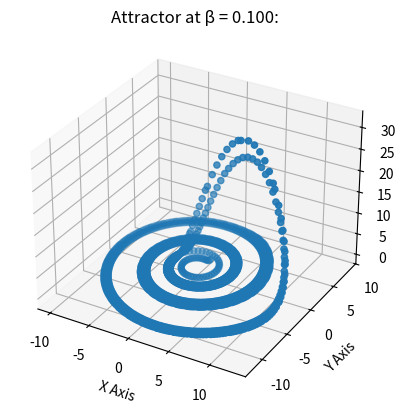
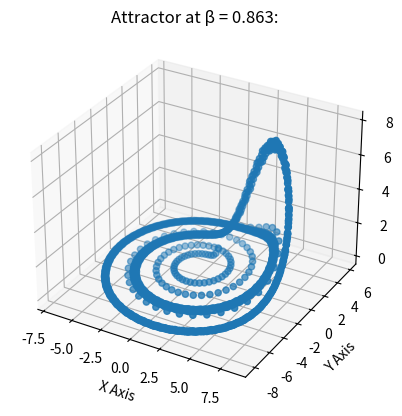
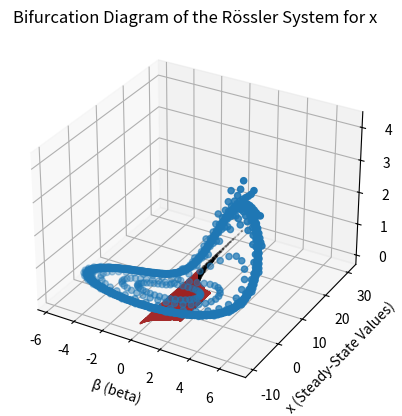

The matplotlib source for these figures, in order:
# Rossler Attractor

import numpy as np
from scipy.integrate import odeint
import matplotlib.pyplot as plt
from mpl_toolkits.mplot3d import Axes3D

# parameters
a = .2
b_list = np.linspace(.1, 2, 250) # 500 values between 0 and 2
g = 5.7

# initial variable values
# good default, may need to change later
initVars = [1, 1, 1]

# generate a solution at 3000 evenly spaced samples in the interval 0 <= t <= 500.
tset = np.linspace(0, 250, 1500)

# FIRST ORDER OF BUISNESS
def rossler(initVars, t, alpha, beta, gamma):
    x = initVars[0]
    y = initVars[1]
    z = initVars[2]
    dxdt = - y - z # CHANGE MADE
    dydt = x + alpha * y
    dzdt = beta + z * (x - gamma) # THERE MAY BE TYPO HERE, CHANGED NOW
    return [dxdt, dydt, dzdt]


# func: the function that computes the derivatives
# y0: array, initial condition of x, y, z
# t: array, sequence of time points to solve for x, y, z
# args: extra arguments to pass through to function (alpha, beta, gamma)

# solutions in a dictionary, a list for each b value
sol_dict = {}

# create empty lists for bifurcation diagram
b_vals = []
z_steady_state =[] # long term (post-transient) values of z
x_steady_state =[] # long term (post-transient) values of x


for i, b in enumerate(b_list):
    sol = odeint(
        func = rossler, 
        y0 = initVars,
        t = tset,
        args = (a, b, g))
    sol_dict[b] = sol



    # extract values
    x_values = sol_dict[b][:, 0]
    y_values = sol_dict[b][:, 1]
    z_values = sol_dict[b][:, 2]



    # 3D Plots
    # For 5 different indexes
    if i % 100 == 0: 
        fig = plt.figure() # create figure
        ax = fig.add_subplot(111, projection='3d') # add new axis
        ax.scatter(xs = x_values, ys = y_values, zs = z_values, zdir='z', s=20, c=None, depthshade=True)
        ax.set_xlabel("X Axis")
        ax.set_ylabel("Y Axis")
        ax.set_zlabel("Z Axis")
        ax.set_title('Attractor at β = ' + f'{b:.3f}' + ':')

        plt.show()

    # collect z values
    for z in z_values[int(.5*len(z_values)):]: # getting rid off pre-transient behavior
        z_steady_state.append(z)
        b_vals.append(b)

    # collect x values
    for x in x_values[int(.5*len(x_values)):]: # getting rid off pre-transient behavior
        x_steady_state.append(x)



# # make bifurcation diagram for z
plt.scatter(x = b_vals, y = z_steady_state, s = .1, alpha=.2, color="black")
plt.xlabel("β (beta)")
plt.ylabel("z (Steady-State Values)")
plt.title("Bifurcation Diagram of the Rössler System for z")
plt.grid(True)
plt.show()

# # make bifurcation diagram for x
plt.scatter(x = b_vals, y = x_steady_state, s = .1, alpha=.2, color="brown")
plt.xlabel("β (beta)")
plt.ylabel("x (Steady-State Values)")
plt.title("Bifurcation Diagram of the Rössler System for x")
plt.grid(True)
plt.show()